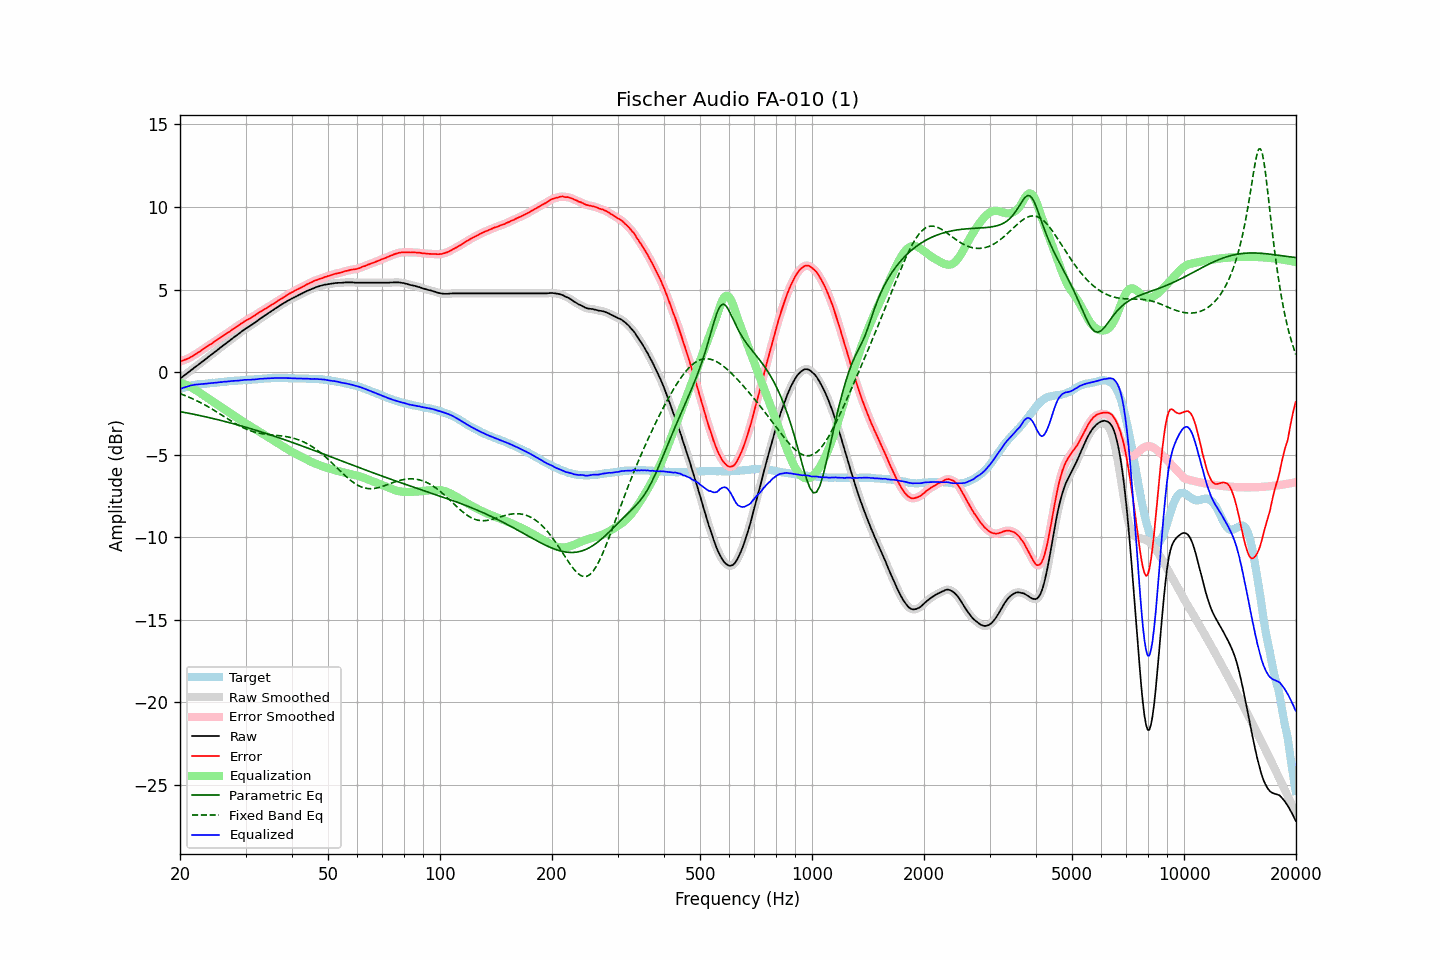

Data behind this chart, as committed beside it:
frequency, raw, error, smoothed, error_smoothed, equalization, parametric_eq, fixed_band_eq, equalized_raw, equalized_smoothed, target
20.00, -0.40, 0.64, -0.40, 0.64, -0.64, -2.39, -1.30, -1.03, -1.03, -1.04
20.20, -0.33, 0.67, -0.32, 0.67, -0.67, -2.41, -1.34, -1.00, -0.99, -1.00
20.40, -0.25, 0.71, -0.25, 0.71, -0.71, -2.43, -1.38, -0.95, -0.95, -0.96
20.61, -0.18, 0.75, -0.18, 0.74, -0.74, -2.45, -1.42, -0.92, -0.92, -0.93
20.81, -0.11, 0.78, -0.10, 0.78, -0.78, -2.47, -1.45, -0.89, -0.89, -0.89
21.02, -0.03, 0.82, -0.03, 0.82, -0.83, -2.49, -1.50, -0.86, -0.86, -0.85
21.23, 0.04, 0.87, 0.05, 0.87, -0.88, -2.50, -1.54, -0.83, -0.83, -0.83
21.44, 0.12, 0.93, 0.12, 0.93, -0.93, -2.52, -1.58, -0.80, -0.80, -0.81
21.66, 0.19, 0.98, 0.20, 0.98, -0.98, -2.54, -1.62, -0.79, -0.78, -0.79
21.87, 0.28, 1.05, 0.27, 1.04, -1.04, -2.56, -1.67, -0.76, -0.77, -0.78
22.09, 0.34, 1.10, 0.34, 1.10, -1.10, -2.58, -1.71, -0.76, -0.76, -0.76
22.31, 0.42, 1.16, 0.42, 1.16, -1.17, -2.60, -1.76, -0.75, -0.75, -0.75
22.54, 0.49, 1.23, 0.49, 1.23, -1.23, -2.63, -1.81, -0.74, -0.74, -0.74
22.76, 0.56, 1.29, 0.57, 1.29, -1.30, -2.65, -1.86, -0.73, -0.73, -0.73
22.99, 0.64, 1.37, 0.64, 1.36, -1.36, -2.67, -1.91, -0.72, -0.72, -0.73
23.22, 0.71, 1.43, 0.72, 1.43, -1.43, -2.69, -1.96, -0.71, -0.71, -0.72
23.45, 0.79, 1.50, 0.79, 1.50, -1.49, -2.71, -2.02, -0.70, -0.70, -0.71
23.69, 0.86, 1.56, 0.87, 1.56, -1.56, -2.73, -2.07, -0.69, -0.69, -0.70
23.92, 0.94, 1.63, 0.94, 1.62, -1.62, -2.75, -2.13, -0.68, -0.68, -0.69
24.16, 1.01, 1.68, 1.02, 1.68, -1.69, -2.78, -2.19, -0.67, -0.67, -0.67
24.40, 1.10, 1.74, 1.09, 1.75, -1.75, -2.80, -2.24, -0.66, -0.66, -0.65
24.65, 1.16, 1.82, 1.17, 1.81, -1.82, -2.82, -2.30, -0.65, -0.65, -0.66
24.89, 1.25, 1.89, 1.24, 1.89, -1.88, -2.85, -2.36, -0.64, -0.64, -0.65
25.14, 1.31, 1.95, 1.32, 1.95, -1.95, -2.87, -2.42, -0.64, -0.63, -0.64
25.39, 1.40, 2.02, 1.39, 2.02, -2.02, -2.89, -2.48, -0.62, -0.62, -0.63
25.65, 1.47, 2.08, 1.47, 2.08, -2.08, -2.92, -2.54, -0.61, -0.61, -0.61
25.91, 1.54, 2.15, 1.55, 2.15, -2.15, -2.94, -2.61, -0.61, -0.60, -0.61
26.16, 1.63, 2.22, 1.62, 2.22, -2.21, -2.97, -2.67, -0.59, -0.59, -0.60
26.43, 1.69, 2.28, 1.69, 2.28, -2.28, -2.99, -2.73, -0.58, -0.58, -0.59
26.69, 1.76, 2.34, 1.77, 2.34, -2.34, -3.02, -2.79, -0.58, -0.57, -0.58
26.96, 1.84, 2.40, 1.84, 2.40, -2.41, -3.04, -2.85, -0.56, -0.56, -0.56
27.23, 1.91, 2.46, 1.92, 2.47, -2.47, -3.07, -2.91, -0.56, -0.55, -0.55
27.50, 1.99, 2.54, 1.99, 2.53, -2.54, -3.10, -2.97, -0.54, -0.54, -0.55
27.77, 2.06, 2.61, 2.06, 2.60, -2.60, -3.12, -3.03, -0.54, -0.54, -0.55
28.05, 2.13, 2.66, 2.14, 2.67, -2.67, -3.15, -3.09, -0.53, -0.53, -0.53
28.33, 2.21, 2.74, 2.21, 2.73, -2.73, -3.17, -3.15, -0.52, -0.52, -0.53
28.62, 2.28, 2.80, 2.28, 2.80, -2.80, -3.20, -3.20, -0.52, -0.52, -0.52
28.90, 2.35, 2.86, 2.36, 2.86, -2.87, -3.23, -3.25, -0.51, -0.51, -0.51
29.19, 2.43, 2.94, 2.43, 2.93, -2.93, -3.26, -3.31, -0.50, -0.50, -0.51
29.48, 2.50, 2.98, 2.51, 2.99, -2.99, -3.28, -3.35, -0.49, -0.49, -0.48
29.78, 2.58, 3.07, 2.58, 3.06, -3.05, -3.31, -3.40, -0.47, -0.47, -0.49
30.08, 2.64, 3.12, 2.64, 3.12, -3.11, -3.34, -3.44, -0.47, -0.47, -0.48
30.38, 2.70, 3.18, 2.70, 3.17, -3.17, -3.37, -3.49, -0.47, -0.47, -0.48
30.68, 2.76, 3.22, 2.76, 3.23, -3.23, -3.40, -3.52, -0.47, -0.47, -0.46
30.99, 2.82, 3.28, 2.83, 3.28, -3.29, -3.43, -3.56, -0.46, -0.46, -0.46
31.30, 2.89, 3.35, 2.89, 3.34, -3.35, -3.46, -3.59, -0.45, -0.46, -0.46
31.61, 2.95, 3.40, 2.95, 3.40, -3.41, -3.49, -3.62, -0.45, -0.45, -0.45
31.93, 3.02, 3.46, 3.02, 3.46, -3.47, -3.52, -3.65, -0.44, -0.44, -0.44
32.24, 3.10, 3.53, 3.10, 3.53, -3.53, -3.55, -3.67, -0.43, -0.43, -0.44
32.57, 3.17, 3.59, 3.17, 3.59, -3.59, -3.58, -3.70, -0.41, -0.42, -0.42
32.89, 3.24, 3.66, 3.24, 3.65, -3.65, -3.61, -3.72, -0.40, -0.41, -0.42
33.22, 3.30, 3.71, 3.31, 3.71, -3.71, -3.64, -3.73, -0.41, -0.40, -0.41
33.55, 3.37, 3.77, 3.37, 3.77, -3.77, -3.67, -3.75, -0.40, -0.40, -0.40
33.89, 3.44, 3.83, 3.44, 3.83, -3.83, -3.70, -3.76, -0.39, -0.39, -0.39
34.23, 3.50, 3.89, 3.51, 3.89, -3.89, -3.73, -3.78, -0.39, -0.38, -0.39
34.57, 3.57, 3.95, 3.57, 3.95, -3.95, -3.76, -3.79, -0.38, -0.38, -0.38
34.92, 3.63, 4.01, 3.64, 4.01, -4.01, -3.80, -3.80, -0.38, -0.37, -0.38
35.27, 3.70, 4.07, 3.70, 4.07, -4.07, -3.83, -3.81, -0.37, -0.37, -0.37
35.62, 3.76, 4.13, 3.77, 4.13, -4.13, -3.86, -3.82, -0.37, -0.37, -0.37
35.97, 3.83, 4.20, 3.83, 4.19, -4.19, -3.89, -3.82, -0.36, -0.36, -0.37
... 635 more rows
